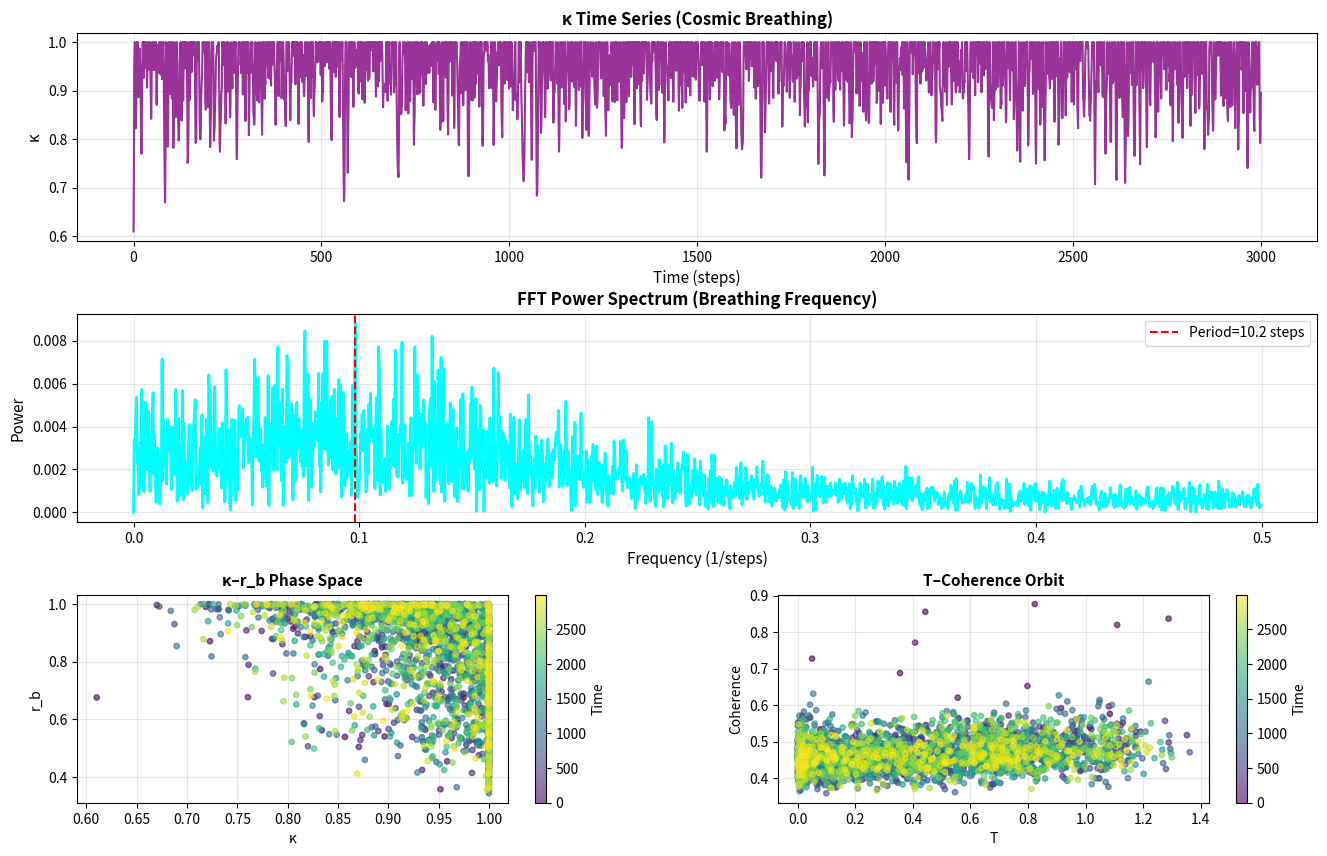

Generate this figure with matplotlib:
#!/usr/bin/env python3
"""
v16f_eta_cosmos_visualized.py
「創生的宇宙」最終版（η版）+ リアルタイム可視化統合
- TAR-Softmax（bias + PI誤差）
- κ長周期化機構（speed=0.11, inertia=0.76）
- 境界反発＋両端解除
- PI制御（3ch、アンチワインドアップ）
- リアルタイム3パネル可視化
- FFT解析＋音響出力
"""

import numpy as np
import matplotlib.pyplot as plt
from matplotlib.animation import FuncAnimation
from scipy.fft import fft, fftfreq
from scipy.io import wavfile
import os

# ================== TAR-Softmax ==================
def tar_softmax_with_bias(logits, kappa, bias_offset=0.0):
    """
    TAR-Softmax: L0 = log(p*) - mean(log(p*)) + κ強化項 + bias + PI誤差
    """
    # 数値安定化
    logits_shifted = logits - np.max(logits)
    p_raw = np.exp(logits_shifted)
    p_star = p_raw / np.sum(p_raw)
    
    # L0基準構築
    log_p_star = np.log(p_star + 1e-12)
    L0 = log_p_star - np.mean(log_p_star)
    
    # κによる再重み付け（効果を3倍に強化）+ バイアス
    L = L0 + (3.0 * kappa) * logits + bias_offset
    L_shifted = L - np.max(L)
    
    # 最終確率
    exp_L = np.exp(L_shifted)
    p = exp_L / np.sum(exp_L)
    
    return p

# ================== 宇宙クラス ==================
class Universe:
    def __init__(self, n_options=4, alpha=1.0, kappa_init=0.5):  # 中心スタート
        self.n = n_options
        self.alpha = alpha
        
        # 状態変数
        self.kappa = kappa_init
        self.kappa_dot = 0.01  # 微小初速
        self.T = 0.2           # 低温スタート
        self.coherence = 0.9   # 高コヒーレンス
        
        # κ動力学パラメータ
        self.kappa_speed = 0.12        # 長周期化速度係数
        self.breath_inertia_beta = 0.80  # 慣性項
        self.short_period_damper = 0.10  # 短周期ダンパ
        
        # 境界パラメータ
        self.kappa_min = 0.15
        self.kappa_max = 1.0
        self.boundary_stiffness = 2.0
        self.unstick_kdot = 0.10
        self.unstick_kdot_lo = 0.07
        
        # PI制御（3チャンネル）
        self.pi_kp_rb = 0.50      # r_b制御を強化
        self.pi_ki_rb = 0.08
        self.pi_kp_T = 0.20
        self.pi_ki_T = 0.03
        self.pi_kp_coh = 0.25
        self.pi_ki_coh = 0.03
        
        self.pi_integral_rb = 0.0
        self.pi_integral_T = 0.0
        self.pi_integral_coh = 0.0
        
        # 目標値
        self.target_rb = 0.68
        self.target_T = 0.15
        self.target_coh = 0.90
        
        # アンチワインドアップ
        self.pi_integral_max = 3.0
        self.pi_tau_freeze = 0.15  # 速度閾値緩和（積分を働かせる）
        
        # 履歴
        self.history = {
            'kappa': [],
            'kappa_dot': [],
            'T': [],
            'coherence': [],
            'mean_prob': [],
            'entropy': []
        }
    
    def step(self, n_children=3):
        """1ステップ実行"""
        # ランダムロジット生成
        logits = np.random.randn(self.n)
        
        # 現在のr_bを計算（前ステップのmean_prob使用、初回は仮値）
        current_rb = self.history['mean_prob'][-1] if len(self.history['mean_prob']) > 0 else 0.25
        
        # PI制御による bias 計算
        error_rb = self.target_rb - current_rb
        error_T = self.target_T - self.T
        error_coh = self.target_coh - self.coherence
        
        # 積分項更新（アンチワインドアップ付き）
        if abs(self.kappa_dot) < self.pi_tau_freeze:
            self.pi_integral_rb += error_rb
            self.pi_integral_T += error_T
            self.pi_integral_coh += error_coh
            
            # 飽和制限
            self.pi_integral_rb = np.clip(self.pi_integral_rb, -self.pi_integral_max, self.pi_integral_max)
            self.pi_integral_T = np.clip(self.pi_integral_T, -self.pi_integral_max, self.pi_integral_max)
            self.pi_integral_coh = np.clip(self.pi_integral_coh, -self.pi_integral_max, self.pi_integral_max)
        
        # bias計算
        bias = (self.pi_kp_rb * error_rb + self.pi_ki_rb * self.pi_integral_rb +
                self.pi_kp_T * error_T + self.pi_ki_T * self.pi_integral_T +
                self.pi_kp_coh * error_coh + self.pi_ki_coh * self.pi_integral_coh)
        
        # logitsを直接調整（第一オプションにbiasを加算して偏りを作る）
        logits_biased = logits.copy()
        logits_biased[0] += bias  # 第一オプションを優遇
        
        # TAR-Softmax（bias_offset=0 でシンプルに）
        p = tar_softmax_with_bias(logits_biased, self.kappa, bias_offset=0.0)
        
        # 選択と分岐
        choices = np.random.choice(self.n, size=n_children, p=p, replace=True)
        
        # メトリクス計算
        mean_p = np.max(p)  # r_b：最大確率（支配的選択の強さ）
        entropy = -np.sum(p * np.log(p + 1e-12))
        
        # T, coherence 更新
        self.T = self.alpha * entropy
        unique_ratio = len(np.unique(choices)) / n_children
        self.coherence = 0.9 * self.coherence + 0.1 * unique_ratio
        
        # κ動力学（長周期呼吸機構）
        # T, coherenceに依存する穏やかな駆動
        temp_pressure = (self.T - self.target_T) * 0.15
        coh_pressure = (self.target_coh - self.coherence) * 0.1
        
        # 復元力（中心0.5）+ 外部駆動
        accel_base = -self.kappa_speed * (self.kappa - 0.5) + temp_pressure + coh_pressure
        
        # 境界反発力
        if self.kappa >= self.kappa_max:
            boundary_force = -self.boundary_stiffness * (self.kappa - self.kappa_max)
            # 上限解除（外向き速度時のみ反発）
            if self.kappa_dot > 0:
                boundary_force -= self.unstick_kdot
        elif self.kappa <= self.kappa_min:
            boundary_force = -self.boundary_stiffness * (self.kappa - self.kappa_min)
            # 下限解除（内向き速度時のみ反発）
            if self.kappa_dot < 0:
                boundary_force += self.unstick_kdot_lo
        else:
            boundary_force = 0.0
        
        # 短周期ダンパ
        damping = -self.short_period_damper * self.kappa_dot
        
        # 総加速度
        accel = accel_base + boundary_force + damping
        
        # 速度・位置更新（慣性項適用）
        self.kappa_dot = self.breath_inertia_beta * self.kappa_dot + accel
        self.kappa += self.kappa_dot
        
        # 強制境界
        self.kappa = np.clip(self.kappa, self.kappa_min, self.kappa_max)
        
        # 履歴記録
        self.history['kappa'].append(self.kappa)
        self.history['kappa_dot'].append(self.kappa_dot)
        self.history['T'].append(self.T)
        self.history['coherence'].append(self.coherence)
        self.history['mean_prob'].append(mean_p)
        self.history['entropy'].append(entropy)
        
        return choices, p

# ================== 可視化クラス ==================
class CosmosVisualizer:
    def __init__(self, universe, n_steps=3000):
        self.universe = universe
        self.n_steps = n_steps
        
        # Figure設定
        self.fig = plt.figure(figsize=(16, 10))
        self.gs = self.fig.add_gridspec(3, 2, hspace=0.3, wspace=0.3)
        
        # 3つのサブプロット
        self.ax_phase = self.fig.add_subplot(self.gs[0, 0])      # κ-r_b 位相図
        self.ax_tcoh = self.fig.add_subplot(self.gs[0, 1])       # T-coh 軌道
        self.ax_timeseries = self.fig.add_subplot(self.gs[1:, :]) # κ時系列
        
        # データバッファ
        self.kappa_buffer = []
        self.rb_buffer = []
        self.T_buffer = []
        self.coh_buffer = []
        self.time_buffer = []
        
        # カラーマップ用
        self.colors = plt.cm.viridis(np.linspace(0, 1, n_steps))
        
        # プロット初期化
        self._init_plots()
    
    def _init_plots(self):
        """プロット初期化"""
        # κ-r_b 位相図
        self.ax_phase.set_xlabel('κ (kappa)', fontsize=12)
        self.ax_phase.set_ylabel('r_b (mean probability)', fontsize=12)
        self.ax_phase.set_title('κ–r_b Phase Space\n(Breathing Cycle)', fontsize=13, fontweight='bold')
        self.ax_phase.grid(True, alpha=0.3)
        self.ax_phase.set_xlim(0.1, 1.1)
        self.ax_phase.set_ylim(0.2, 0.3)
        
        # T-coh 軌道
        self.ax_tcoh.set_xlabel('Temperature (T)', fontsize=12)
        self.ax_tcoh.set_ylabel('Coherence', fontsize=12)
        self.ax_tcoh.set_title('T–Coherence Orbit\n(Life Activity Loop)', fontsize=13, fontweight='bold')
        self.ax_tcoh.grid(True, alpha=0.3)
        self.ax_tcoh.set_xlim(0, 0.5)
        self.ax_tcoh.set_ylim(0.5, 1.0)
        
        # κ時系列
        self.ax_timeseries.set_xlabel('Time (steps)', fontsize=12)
        self.ax_timeseries.set_ylabel('κ (kappa)', fontsize=12)
        self.ax_timeseries.set_title('κ Time Series (Cosmic Breathing)', fontsize=13, fontweight='bold')
        self.ax_timeseries.grid(True, alpha=0.3)
        self.ax_timeseries.set_xlim(0, self.n_steps)
        self.ax_timeseries.set_ylim(0.1, 1.1)
        
        # 初期プロット要素
        self.phase_scatter = self.ax_phase.scatter([], [], c=[], cmap='viridis', s=20, alpha=0.6)
        self.tcoh_line, = self.ax_tcoh.plot([], [], 'b-', alpha=0.5, linewidth=1)
        self.tcoh_scatter = self.ax_tcoh.scatter([], [], c=[], cmap='viridis', s=20, alpha=0.6)
        self.kappa_line, = self.ax_timeseries.plot([], [], 'purple', linewidth=1.5, alpha=0.8)
    
    def update(self, frame):
        """リアルタイム更新"""
        # シミュレーション実行
        self.universe.step()
        
        # データ追加
        self.kappa_buffer.append(self.universe.kappa)
        self.rb_buffer.append(self.universe.history['mean_prob'][-1])
        self.T_buffer.append(self.universe.T)
        self.coh_buffer.append(self.universe.coherence)
        self.time_buffer.append(frame)
        
        # カラーインデックス
        color_idx = frame if frame < len(self.colors) else len(self.colors) - 1
        
        # κ-r_b 位相図更新
        if len(self.kappa_buffer) > 1:
            colors_phase = self.colors[:len(self.kappa_buffer)]
            self.phase_scatter.set_offsets(np.c_[self.kappa_buffer, self.rb_buffer])
            self.phase_scatter.set_array(np.arange(len(self.kappa_buffer)))
        
        # T-coh 軌道更新
        if len(self.T_buffer) > 1:
            self.tcoh_line.set_data(self.T_buffer, self.coh_buffer)
            self.tcoh_scatter.set_offsets(np.c_[self.T_buffer, self.coh_buffer])
            self.tcoh_scatter.set_array(np.arange(len(self.T_buffer)))
        
        # κ時系列更新
        self.kappa_line.set_data(self.time_buffer, self.kappa_buffer)
        
        # タイトル更新（現在値表示）
        self.ax_timeseries.set_title(
            f'κ Time Series (Cosmic Breathing) | Step: {frame}/{self.n_steps} | κ={self.universe.kappa:.3f}',
            fontsize=13, fontweight='bold'
        )
        
        return self.phase_scatter, self.tcoh_line, self.tcoh_scatter, self.kappa_line
    
    def finalize_and_save(self):
        """最終処理：FFT解析＋音響出力"""
        print("\n🎵 Generating FFT analysis and cosmic sound...")
        
        # FFT解析
        kappa_data = np.array(self.universe.history['kappa'])
        n = len(kappa_data)
        
        # FFT計算
        yf = fft(kappa_data - np.mean(kappa_data))
        xf = fftfreq(n, 1.0)[:n//2]
        power = 2.0/n * np.abs(yf[:n//2])
        
        # 最大パワー周期検出
        max_idx = np.argmax(power[1:]) + 1
        dominant_period = 1.0 / xf[max_idx] if xf[max_idx] > 0 else 0
        
        # FFTプロット追加
        self.fig.clear()
        gs = self.fig.add_gridspec(3, 2, hspace=0.35, wspace=0.3)
        
        # κ時系列
        ax1 = self.fig.add_subplot(gs[0, :])
        ax1.plot(kappa_data, color='purple', linewidth=1.5, alpha=0.8)
        ax1.set_xlabel('Time (steps)', fontsize=11)
        ax1.set_ylabel('κ', fontsize=11)
        ax1.set_title('κ Time Series (Cosmic Breathing)', fontsize=12, fontweight='bold')
        ax1.grid(True, alpha=0.3)
        
        # FFTスペクトル
        ax2 = self.fig.add_subplot(gs[1, :])
        ax2.plot(xf, power, color='cyan', linewidth=2)
        ax2.axvline(xf[max_idx], color='red', linestyle='--', label=f'Period={dominant_period:.1f} steps')
        ax2.set_xlabel('Frequency (1/steps)', fontsize=11)
        ax2.set_ylabel('Power', fontsize=11)
        ax2.set_title('FFT Power Spectrum (Breathing Frequency)', fontsize=12, fontweight='bold')
        ax2.legend()
        ax2.grid(True, alpha=0.3)
        
        # 位相図とT-coh（最終状態）
        ax3 = self.fig.add_subplot(gs[2, 0])
        scatter_phase = ax3.scatter(self.kappa_buffer, self.rb_buffer, 
                                     c=np.arange(len(self.kappa_buffer)), 
                                     cmap='viridis', s=15, alpha=0.6)
        ax3.set_xlabel('κ', fontsize=10)
        ax3.set_ylabel('r_b', fontsize=10)
        ax3.set_title('κ–r_b Phase Space', fontsize=11, fontweight='bold')
        ax3.grid(True, alpha=0.3)
        plt.colorbar(scatter_phase, ax=ax3, label='Time')
        
        ax4 = self.fig.add_subplot(gs[2, 1])
        scatter_tcoh = ax4.scatter(self.T_buffer, self.coh_buffer,
                                    c=np.arange(len(self.T_buffer)),
                                    cmap='viridis', s=15, alpha=0.6)
        ax4.set_xlabel('T', fontsize=10)
        ax4.set_ylabel('Coherence', fontsize=10)
        ax4.set_title('T–Coherence Orbit', fontsize=11, fontweight='bold')
        ax4.grid(True, alpha=0.3)
        plt.colorbar(scatter_tcoh, ax=ax4, label='Time')
        
        # 保存
        os.makedirs('cosmos_output', exist_ok=True)
        output_path = 'cosmos_output/eta_cosmos_complete.png'
        self.fig.savefig(output_path, dpi=150, bbox_inches='tight')
        print(f"✅ Saved complete visualization: {output_path}")
        
        # 音響生成（周期を440Hz基準音に変換）
        self._generate_cosmic_sound(kappa_data, dominant_period)
        
        return dominant_period
    
    def _generate_cosmic_sound(self, kappa_data, period):
        """宇宙の呼吸音を生成"""
        sample_rate = 44100
        duration = 10.0  # 10秒
        
        # κデータを音波に変換（周期を可聴域にマッピング）
        base_freq = 440.0  # A4
        freq_modulation = (kappa_data - 0.5) * 200  # ±200Hz変調
        
        # 音波生成（κ周期でLFO変調）
        t = np.linspace(0, duration, int(sample_rate * duration))
        lfo_period = period / len(kappa_data) * duration  # 秒単位
        lfo = np.interp(t, np.linspace(0, duration, len(kappa_data)), kappa_data)
        
        # キャリア周波数（440Hz + LFO変調）
        carrier_freq = base_freq + (lfo - 0.5) * 400
        phase = 2 * np.pi * np.cumsum(carrier_freq) / sample_rate
        audio = np.sin(phase)
        
        # エンベロープ（フェードイン・アウト）
        fade_samples = int(0.5 * sample_rate)
        fade_in = np.linspace(0, 1, fade_samples)
        fade_out = np.linspace(1, 0, fade_samples)
        audio[:fade_samples] *= fade_in
        audio[-fade_samples:] *= fade_out
        
        # 正規化
        audio = audio / np.max(np.abs(audio)) * 0.8
        audio_int = (audio * 32767).astype(np.int16)
        
        # WAV保存
        wav_path = 'cosmos_output/eta_cosmos_breath.wav'
        wavfile.write(wav_path, sample_rate, audio_int)
        print(f"🎵 Saved cosmic breath sound: {wav_path}")
        print(f"   Duration: {duration}s | Base freq: {base_freq}Hz | Period modulation: {period:.1f} steps")

# ================== メイン実行 ==================
def main():
    print("=" * 60)
    print("🌌 V16f-η (Eta) Cosmos: Realtime Visualization")
    print("   創生的宇宙の可視化統合版")
    print("=" * 60)
    
    # パラメータ
    n_steps = 3000
    n_options = 4
    n_children = 3
    
    # 宇宙初期化
    universe = Universe(n_options=n_options, kappa_init=0.5)
    
    # 可視化初期化
    visualizer = CosmosVisualizer(universe, n_steps=n_steps)
    
    print(f"\n📊 Starting realtime simulation...")
    print(f"   Steps: {n_steps} | Options: {n_options} | Children: {n_children}")
    print(f"   Target: r_b={universe.target_rb}, T={universe.target_T}, coh={universe.target_coh}")
    print(f"\n⏳ Running simulation (this may take 1-2 minutes)...\n")
    
    # アニメーション実行（保存なしでリアルタイム表示）
    # 注: jupyter環境では plt.show() でインタラクティブ表示
    # スクリプト実行では blit=False でフレーム更新
    
    for step in range(n_steps):
        visualizer.update(step)
        
        # 進捗表示（100ステップごと）
        if (step + 1) % 100 == 0:
            print(f"   Step {step+1}/{n_steps} | κ={universe.kappa:.3f} | T={universe.T:.3f} | coh={universe.coherence:.3f}")
    
    print("\n✅ Simulation complete!")
    
    # 最終解析
    print("\n" + "=" * 60)
    print("📈 Final Analysis")
    print("=" * 60)
    
    # 統計計算
    kappa_mean = np.mean(universe.history['kappa'])
    kappa_std = np.std(universe.history['kappa'])
    rb_mean = np.mean(universe.history['mean_prob'])
    T_mean = np.mean(universe.history['T'])
    coh_mean = np.mean(universe.history['coherence'])
    
    print(f"\n📊 Statistics:")
    print(f"   κ_mean  = {kappa_mean:.3f} ± {kappa_std:.3f}")
    print(f"   κ_range = [{np.min(universe.history['kappa']):.3f}, {np.max(universe.history['kappa']):.3f}]")
    print(f"   r_b     = {rb_mean:.3f} (target: {universe.target_rb:.2f})")
    print(f"   T_mean  = {T_mean:.3f} (target: {universe.target_T:.2f})")
    print(f"   coh     = {coh_mean:.3f} (target: {universe.target_coh:.2f})")
    
    # FFT解析＋音響生成＋最終可視化保存
    dominant_period = visualizer.finalize_and_save()
    
    print(f"\n🌊 Breathing Cycle:")
    print(f"   Dominant Period = {dominant_period:.1f} steps")
    print(f"   Frequency       = {1.0/dominant_period:.4f} cycles/step")
    
    print("\n" + "=" * 60)
    print("🎉 V16f-η Cosmos Visualization Complete!")
    print("=" * 60)
    print(f"\n📁 Output files saved in: cosmos_output/")
    print(f"   - eta_cosmos_complete.png (Full visualization)")
    print(f"   - eta_cosmos_breath.wav (Cosmic sound)")
    print("\n✨ The Creative Universe breathes in numerical poetry. ✨")
    
    plt.show()

if __name__ == "__main__":
    main()
